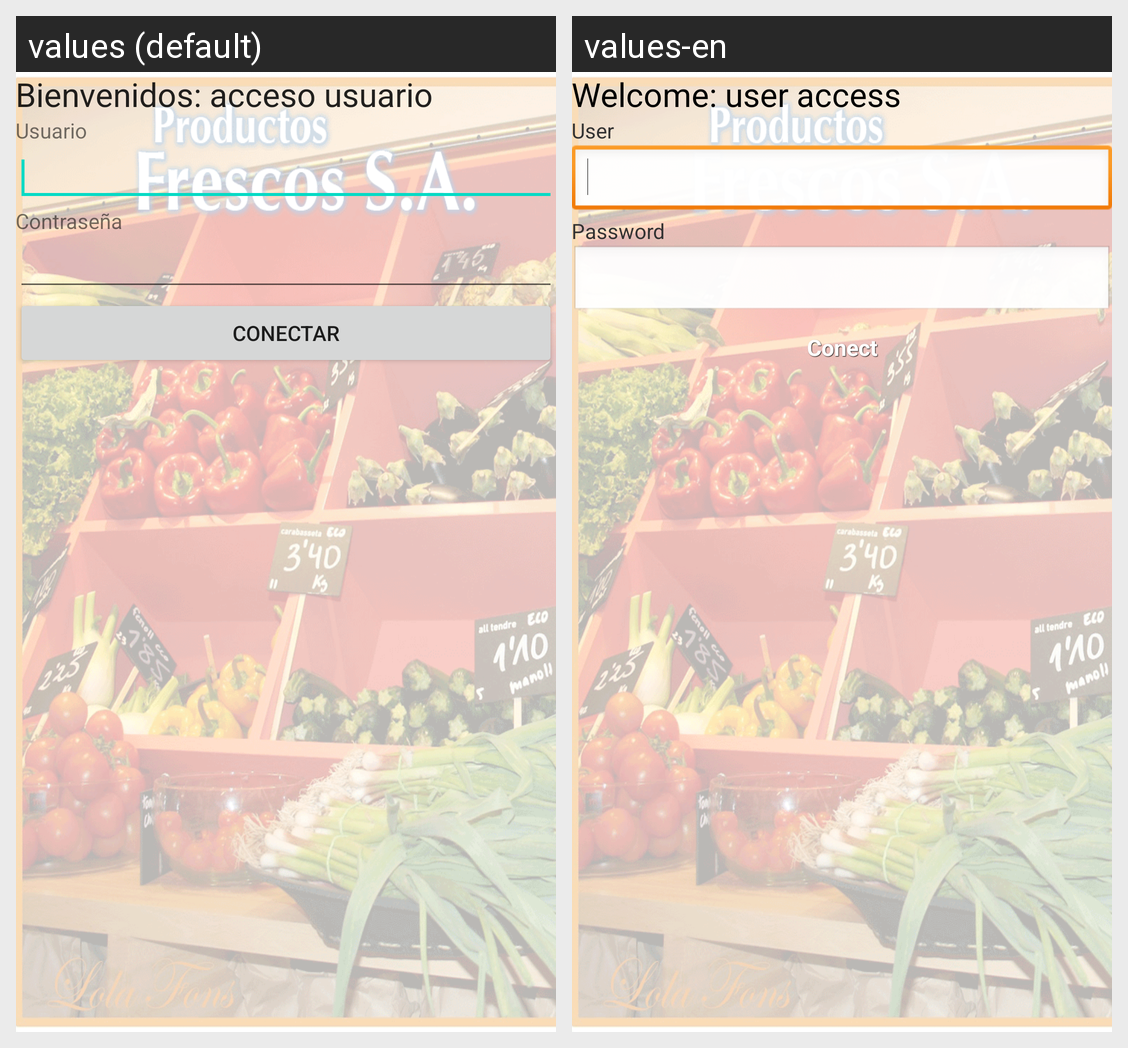

Here is an Android app screen in its default locale and in the app's own translations. Write out the translated-string differences for the strings that appear on this screen.
Android screen res/layout/acceso_login.xml rendered under 2 locales, left to right: values (default), values-en. Device: Nexus 5 (rendered at 1080×1920; each locale shown at half size, 540×960, under a caption strip naming it); theme AppTheme.
Strings drawn on this screen, with the default value and each locale's value (text and hints the layout hard-codes, and strings that could not be matched under every locale, appear in the picture but are not listed):

titulo_login
  values: Bienvenidos: acceso usuario
  values-en: Welcome: user access

usuario_login
  values: Usuario
  values-en: User

password_login
  values: Contraseña
  values-en: Password

btn_login
  values: Conectar
  values-en: Conect
